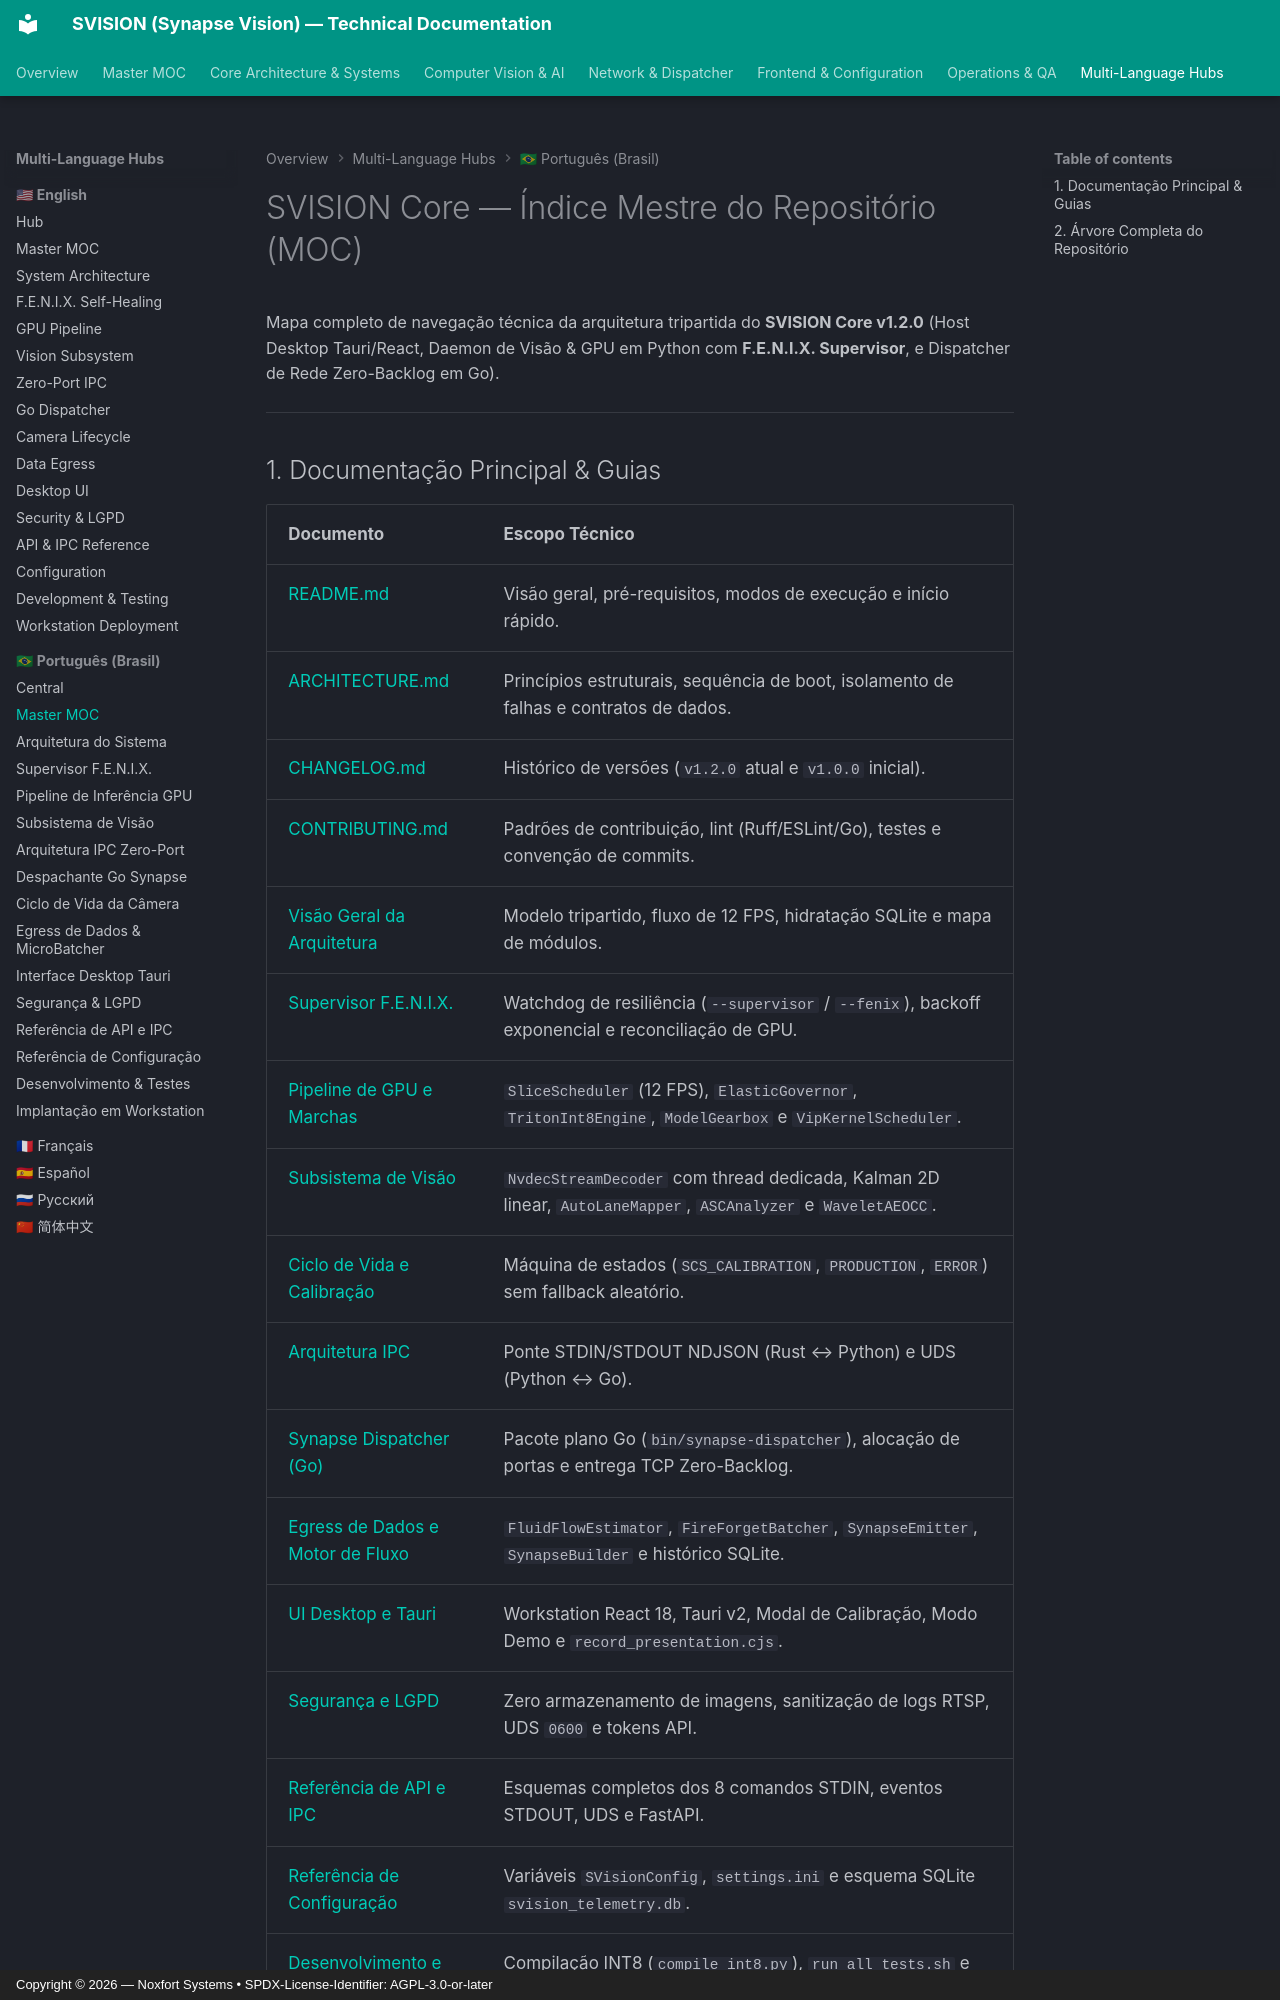

repository: Noxfort-Systems-Brazil/SVISION · page: pt-br/svision_moc/index.html · generator: mkdocs · copyright: Copyright © 2026 — Noxfort Systems • SPDX-License-Identifier: AGPL-3.0-or-later

<!-- SPDX-License-Identifier: Proprietary -->
<!-- Copyright (c) 2026-present Gabriel Moraes / SVISION. All rights reserved. -->

# SVISION Core — Índice Mestre do Repositório (MOC)

Mapa completo de navegação técnica da arquitetura tripartida do **SVISION Core v1.2.0** (Host Desktop Tauri/React, Daemon de Visão & GPU em Python com **F.E.N.I.X. Supervisor**, e Dispatcher de Rede Zero-Backlog em Go).

---

## 1. Documentação Principal & Guias

| Documento | Escopo Técnico |
| :--- | :--- |
| [README.md](../../README.md) | Visão geral, pré-requisitos, modos de execução e início rápido. |
| [ARCHITECTURE.md](../../ARCHITECTURE.md) | Princípios estruturais, sequência de boot, isolamento de falhas e contratos de dados. |
| [CHANGELOG.md](../../CHANGELOG.md) | Histórico de versões (`v1.2.0` atual e `v1.0.0` inicial). |
| [CONTRIBUTING.md](../../CONTRIBUTING.md) | Padrões de contribuição, lint (Ruff/ESLint/Go), testes e convenção de commits. |
| [Visão Geral da Arquitetura](architecture_overview.md) | Modelo tripartido, fluxo de 12 FPS, hidratação SQLite e mapa de módulos. |
| [Supervisor F.E.N.I.X.](fenix_supervisor.md) | Watchdog de resiliência (`--supervisor` / `--fenix`), backoff exponencial e reconciliação de GPU. |
| [Pipeline de GPU e Marchas](gpu_pipeline.md) | `SliceScheduler` (12 FPS), `ElasticGovernor`, `TritonInt8Engine`, `ModelGearbox` e `VipKernelScheduler`. |
| [Subsistema de Visão](vision_subsystem.md) | `NvdecStreamDecoder` com thread dedicada, Kalman 2D linear, `AutoLaneMapper`, `ASCAnalyzer` e `WaveletAEOCC`. |
| [Ciclo de Vida e Calibração](camera_lifecycle.md) | Máquina de estados (`SCS_CALIBRATION`, `PRODUCTION`, `ERROR`) sem fallback aleatório. |
| [Arquitetura IPC](ipc_architecture.md) | Ponte STDIN/STDOUT NDJSON (Rust ↔ Python) e UDS (Python ↔ Go). |
| [Synapse Dispatcher (Go)](synapse_dispatcher_go.md) | Pacote plano Go (`bin/synapse-dispatcher`), alocação de portas e entrega TCP Zero-Backlog. |
| [Egress de Dados e Motor de Fluxo](data_egress.md) | `FluidFlowEstimator`, `FireForgetBatcher`, `SynapseEmitter`, `SynapseBuilder` e histórico SQLite. |
| [UI Desktop e Tauri](desktop_ui_tauri.md) | Workstation React 18, Tauri v2, Modal de Calibração, Modo Demo e `record_presentation.cjs`. |
| [Segurança e LGPD](security_lgpd.md) | Zero armazenamento de imagens, sanitização de logs RTSP, UDS `0600` e tokens API. |
| [Referência de API e IPC](api_and_ipc_reference.md) | Esquemas completos dos 8 comandos STDIN, eventos STDOUT, UDS e FastAPI. |
| [Referência de Configuração](configuration_reference.md) | Variáveis `SVisionConfig`, `settings.ini` e esquema SQLite `svision_telemetry.db`. |
| [Desenvolvimento e Testes](development_testing.md) | Compilação INT8 (`compile_int8.py`), `run_all_tests.sh` e gravação Full-HD. |
| [Implantação e Operações](deployment_operations.md) | `svision.service`, `Dockerfile`, `docker-compose.yml` e resolução de problemas. |

---
